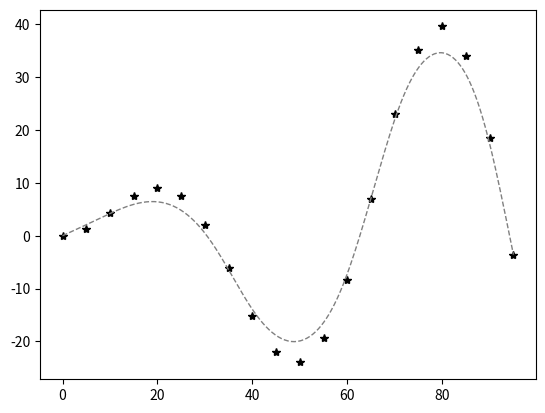

Python code for this plot:
import numpy as np
import matplotlib.pyplot as plt
import math
import matplotlib

def add_line (path) :
	for i in range (0,len(path)):
		plt.plot(path[i][0],path[i][1],'.',color='red',markersize=10)
	
	for i in range(0,len(path)-1):
		plt.plot([path[i][0],path[i+1][0]],[path[i][1],path[i+1][1]],color='b')
	
	plt.axis('scaled')
	# plt.show()
	
def add_complicated_line (path,lineStyle,lineColor,lineLabel) :
	for i in range (0,len(path)):
		plt.plot(path[i][0],path[i][1],'.',color='red',markersize=10)
	
	for i in range(0,len(path)-1):        
		if(i == 0):
			# plt.plot([path[i][0],path[i+1][0]],[path[i][1],path[i+1][1]],color='b')
			plt.plot([path[i][0],path[i+1][0]],[path[i][1],path[i+1][1]],lineStyle,color=lineColor,label=lineLabel)
		else:
			plt.plot([path[i][0],path[i+1][0]],[path[i][1],path[i+1][1]],lineStyle,color=lineColor)
	
	plt.axis('scaled')
	
def highlight_points (points, pointColor):
	for point in points :
		plt.plot(point[0], point[1], '.', color = pointColor, markersize = 10)
		
def draw_circle (x, y, r, circleColor):
	xs = []
	ys = []
	angles = np.arange(0, 2.2*np.pi, 0.5)
	
	for angle in angles :
		xs.append(r*np.cos(angle) + x)
		ys.append(r*np.sin(angle) + y)
	
	plt.plot(xs, ys, '-', color = circleColor)

# specify num of points for each path
def add_more_points (path,num_of_points):
	new_path = []
	
	for i in range (0,len(path)-1):
		segment_x = (path[i+1][0] - path[i][0])/num_of_points
		segment_y = (path[i+1][1] - path[i][1])/num_of_points
		for j in range (0,num_of_points):
			new_point = [(path[i][0] + j*segment_x),(path[i][1] + j*segment_y)]
			new_path.append(new_point)
	
	new_path.append(path[-1])
	
	return new_path

# specify the distance between adjacent points
def add_more_points2 (path,segment_length):
	new_path = []
	
	for i in range (0,len(path)-1):
		
		distance = np.sqrt((path[i+1][0] - path[i][0])**2 + (path[i+1][1] - path[i][1])**2)
		num_of_points = int(round(distance/segment_length))
		
		if num_of_points == 0:
			new_path.append(path[i])
			
		else:
			segment_x = (path[i+1][0] - path[i][0]) / num_of_points
			segment_y = (path[i+1][1] - path[i][1]) / num_of_points

			for j in range (0,num_of_points):
				new_point = [(path[i][0] + j*segment_x),(path[i][1] + j*segment_y)]
				new_path.append(new_point)
	
	new_path.append(path[-1])
	
	return new_path 

# reference value 0.1, 0.3, 0.00001
def smoothing (path,weight_data,weight_smooth,tolerance):
	
	smoothed_path = path.copy()
	change = tolerance
	
	while change >= tolerance :
		change = 0.0

		for i in range (1,len(path)-1):
			
			for j in range (0,len(path[i])):
				aux = smoothed_path[i][j]

				smoothed_path[i][j] += weight_data * (path[i][j] - smoothed_path[i][j]) + weight_smooth * (smoothed_path[i-1][j] + smoothed_path[i+1][j] - (2.0 * smoothed_path[i][j]))
				change += np.abs(aux - smoothed_path[i][j])
				
	return smoothed_path

def sgn (num):
	if num >= 0:
		return 1
	else:
		return -1

def findMinAngle (absTargetAngle, currentHeading) :
	minAngle = absTargetAngle - currentHeading
	if minAngle > 180 or minAngle < -180 :
		minAngle = -1 * sgn(minAngle) * (360 - abs(minAngle))
	return minAngle

def autoSmooth (path, maxAngle) :
	currentMax = 0
	param = 0.01
	new_path = path
	firstLoop = True
	counter = 0
	while (currentMax >= maxAngle or firstLoop == True) : # and counter <= 15 :
		param += 0.01
		firstLoop = False
		# counter += 1
		# print('this is the {} iteration'.format(counter))
		new_path = smoothing (path, 0.1, param, 0.1)
		currentMax = 0

		for i in range (1, len(new_path)-2) :
			angle1 = math.atan2(new_path[i][1] - new_path[i-1][1], new_path[i][0] - new_path[i-1][0]) *180/np.pi
			if angle1 < 0 : angle1 += 360
			angle2 = math.atan2(new_path[i+1][1] - new_path[i][1], new_path[i+1][0] - new_path[i][0]) *180/np.pi
			if angle2 < 0 : angle2 += 360
			if abs(findMinAngle(angle2, angle1)) > currentMax :
				currentMax = abs(findMinAngle(angle2, angle1))
	return new_path

# also smooth path and add more points
def path_visualizer (orig_path, fig_size, field_size, segment_length, maxAngle):
	
	path = add_more_points2(orig_path,segment_length)
	path = autoSmooth (path, maxAngle)
	
	field = plt.figure()
	xscale,yscale = fig_size
	path_ax = field.add_axes([0,0,xscale,yscale])
	add_complicated_line(orig_path,'--','grey','original')
	add_complicated_line(path,'--','orange','smoothed')
	
	xMin, yMin, xMax, yMax = field_size
	
	# plot field
	path_ax.plot([xMin,xMax],[yMin,yMin],color='black')
	path_ax.plot([xMin,xMin],[yMin,yMax],color='black')
	path_ax.plot([xMax,xMax],[yMin,yMax],color='black')
	path_ax.plot([xMax,xMin],[yMax,yMax],color='black')
	
	# set grid
	xTicks = np.arange(xMin, xMax+1, 2)
	yTicks = np.arange(yMin, yMax+1, 2)
	
	path_ax.set_xticks(xTicks)
	path_ax.set_yticks(yTicks)
	path_ax.grid(True)
	
	# path_ax.set_xlim(xMin-0.25,xMax+0.25)
	# path_ax.set_ylim(yMin-0.25,yMax+0.25)
	
	# plot start and end
	path_ax.plot(path[0][0],path[0][1],'.',color='blue',markersize=15,label='start')
	path_ax.plot(path[-1][0],path[-1][1],'.',color='green',markersize=15,label='end')
	path_ax.legend()
	return path

# covert to c++ 2d array format
def convert (path, pathName):
	length = 0
	print('double {}[{}][2] = '.format(pathName, len(path)))
	print('{')
	for i in range (0, len(path)):
		length += 1
		print('  {',path[i][0],',', path[i][1],'}, ')
	print('};')
	print('\n')
	print('length = ',length)


if __name__ == "__main__":
	path1 = [[1, 9.5], [3, 11], [6, 9], [9.35, 6.95]]
	path2 = []
	traj_x = np.arange(0, 100, 5)
	traj_y = [math.sin(x / 10.0) * x / 2.0 for x in traj_x]
	for i in range(0, len(traj_y)):
		path2.append([traj_x[i],traj_y[i]])
	# path_visualizer (original_path, (figure_size), (figure_x_and_y_limits), length_of_each_line_segment, max_angle_change_between_segments)
	# path2 = path_visualizer(path2, (1, 1), (0, 0, 12, 12), 0.5, 40)
	p = add_more_points2(path2,0.5)
	p = autoSmooth(p,60)
	gen_x = []
	gen_y = []
	for i in range (0,len(p)):
		gen_x.append(p[i][0])
		gen_y.append(p[i][1])
	plt.plot(traj_x, traj_y,"*",color= "black", linewidth=1, label="original course")
	plt.plot(gen_x, gen_y,"--",color= "grey", linewidth=1, label="generate course")
	plt.show()